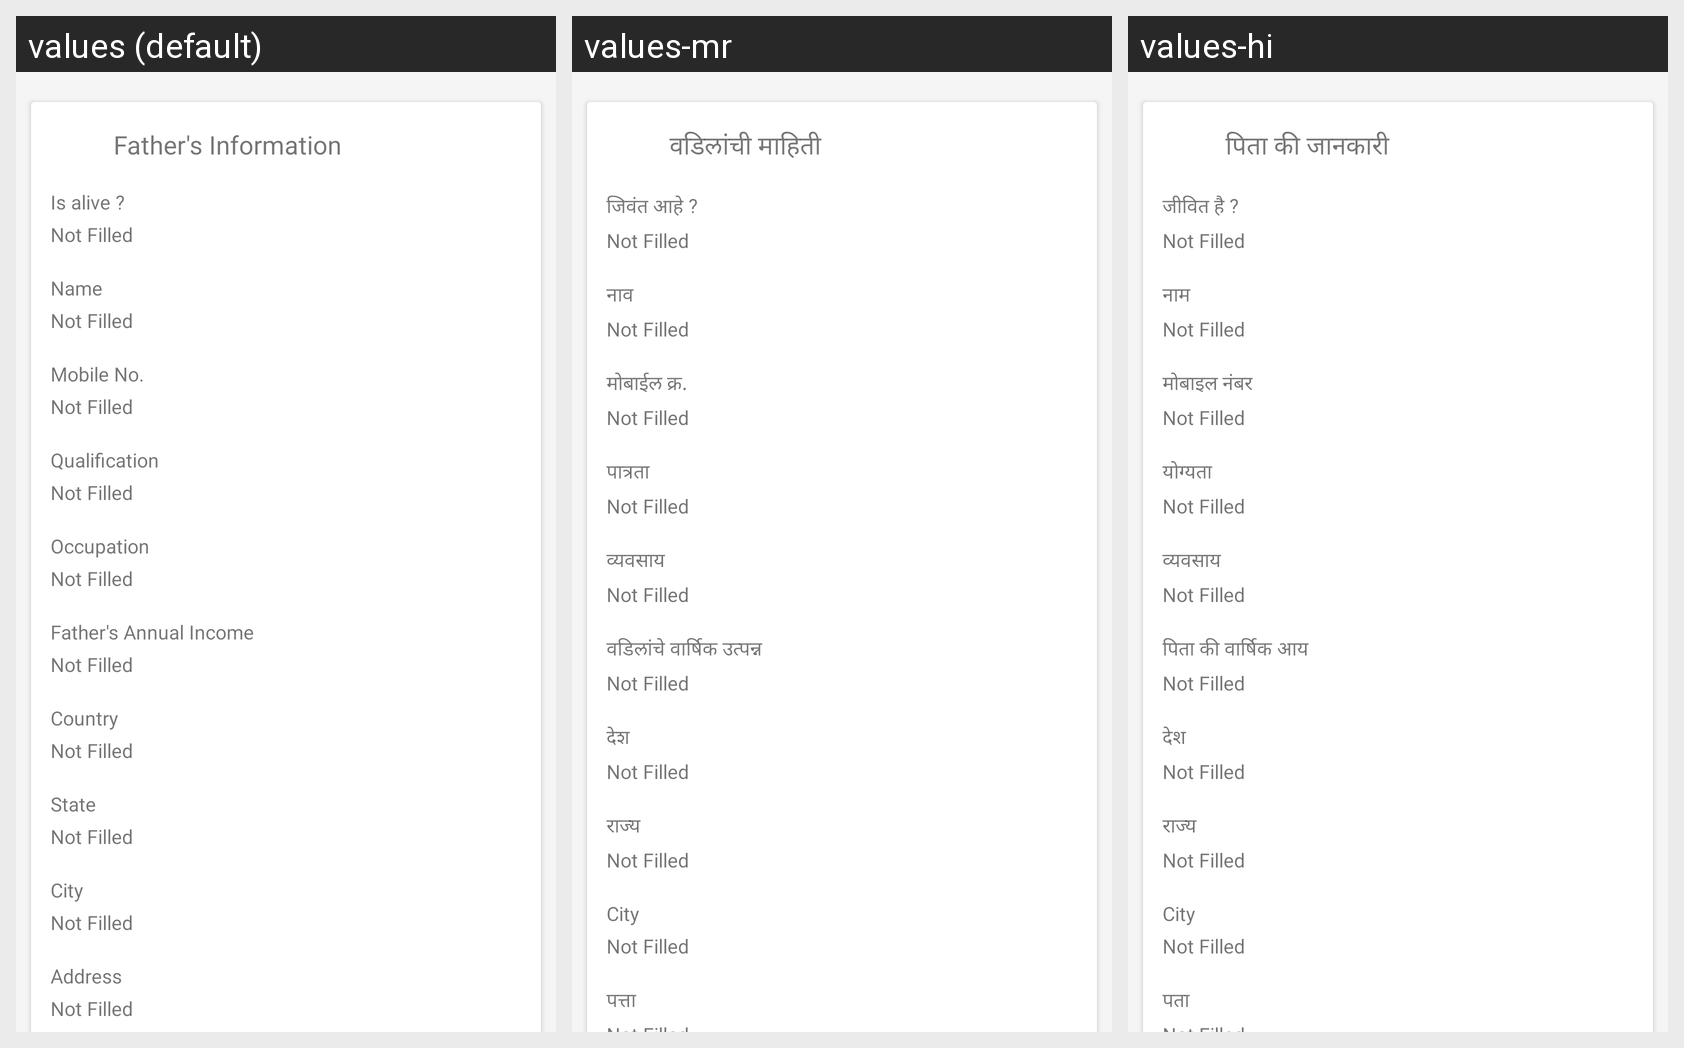

Locale-by-locale string values for the Android screen shown in this grid:
Android screen res/layout/fragment_view_family_details.xml rendered under 3 locales, left to right: values (default), values-mr, values-hi. Device: Nexus 5 (rendered at 1080×1920; each locale shown at half size, 540×960, under a caption strip naming it); theme AppTheme.NoActionBar.
Strings drawn on this screen, with the default value and each locale's value (text and hints the layout hard-codes, and strings that could not be matched under every locale, appear in the picture but are not listed):

father_information
  values: Father's Information
  values-mr: वडिलांची माहिती
  values-hi: पिता की जानकारी

is_alive
  values: Is alive ?
  values-mr: जिवंत आहे ?
  values-hi: जीवित है ?

not_filled
  values: Not Filled
  values-mr: Not Filled
  values-hi: Not Filled

name
  values: Name
  values-mr: नाव
  values-hi: नाम

mobile_
  values: Mobile No.
  values-mr: मोबाईल क्र.
  values-hi: मोबाइल नंबर

qualification
  values: Qualification
  values-mr: पात्रता
  values-hi: योग्यता

occupation_
  values: Occupation
  values-mr: व्यवसाय
  values-hi: व्यवसाय

annual_income_father
  values: Father's Annual Income
  values-mr: वडिलांचे वार्षिक उत्पन्न
  values-hi: पिता की वार्षिक आय

country
  values: Country
  values-mr: देश
  values-hi: देश

_state
  values: State
  values-mr: राज्य
  values-hi: राज्य

_city
  values: City
  values-mr: City
  values-hi: City

address_
  values: Address
  values-mr: पत्ता
  values-hi: पता
